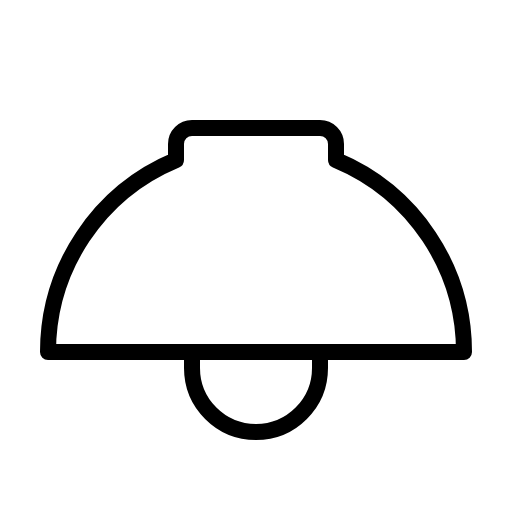
t = 0.00 s
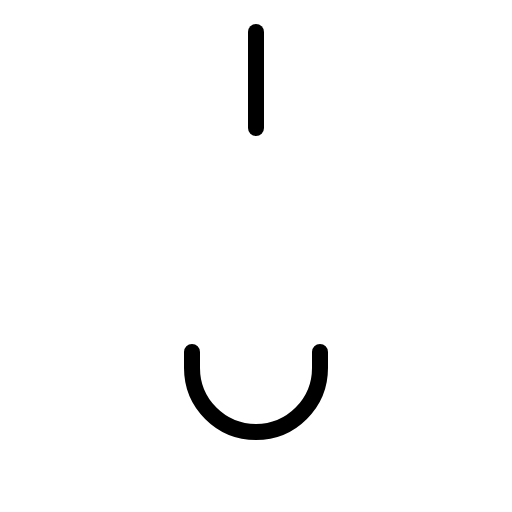
t = 0.60 s
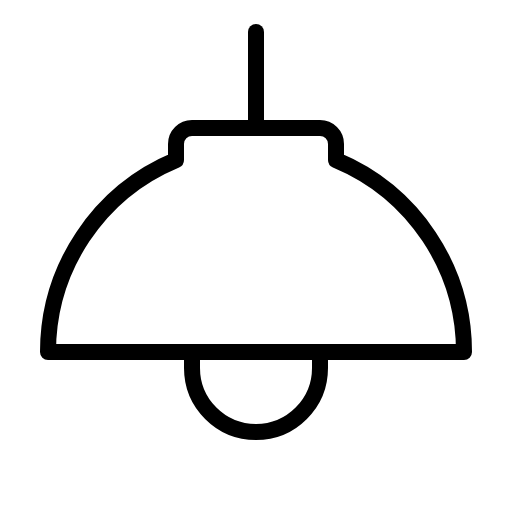
t = 0.98 s
t = 1.35 s: frame unchanged from t = 0.98 s, image omitted
t = 1.73 s: frame unchanged from t = 0.98 s, image omitted

The animated SVG that drew these frames (rendered in a browser with its animation timeline set to each time). Animation: 1 CSS @keyframes rule; one cycle of 2.10 s, repeats indefinitely.

<svg xmlns="http://www.w3.org/2000/svg" viewBox="0 0 256 256">
  <style>
    .draw-line {
      stroke-dasharray: 2000;
      stroke-dashoffset: 0;
    }
    svg:hover .draw-line {
      animation: phosphor-draw-in 1.5s ease-in-out infinite alternate;
    }
    @keyframes phosphor-draw-in {
      0%   { stroke-dashoffset: 2000; }
      100% { stroke-dashoffset: 0; }
    }
  </style><rect width="256" height="256" fill="none"/><line x1="128" y1="16" x2="128" y2="64" fill="none" stroke="currentColor" stroke-linecap="round" stroke-linejoin="round" stroke-width="8" class="draw-line" pathLength="1" style="animation-delay: 0s"/><path d="M96,176v8a32,32,0,0,0,64,0v-8" fill="none" stroke="currentColor" stroke-linecap="round" stroke-linejoin="round" stroke-width="8" class="draw-line" pathLength="1" style="animation-delay: 0.3s"/><path d="M88,72a8,8,0,0,1,8-8h64a8,8,0,0,1,8,8v8a104,104,0,0,1,64,96H24A104,104,0,0,1,88,80Z" fill="none" stroke="currentColor" stroke-linecap="round" stroke-linejoin="round" stroke-width="8" class="draw-line" pathLength="1" style="animation-delay: 0.6s"/></svg>
